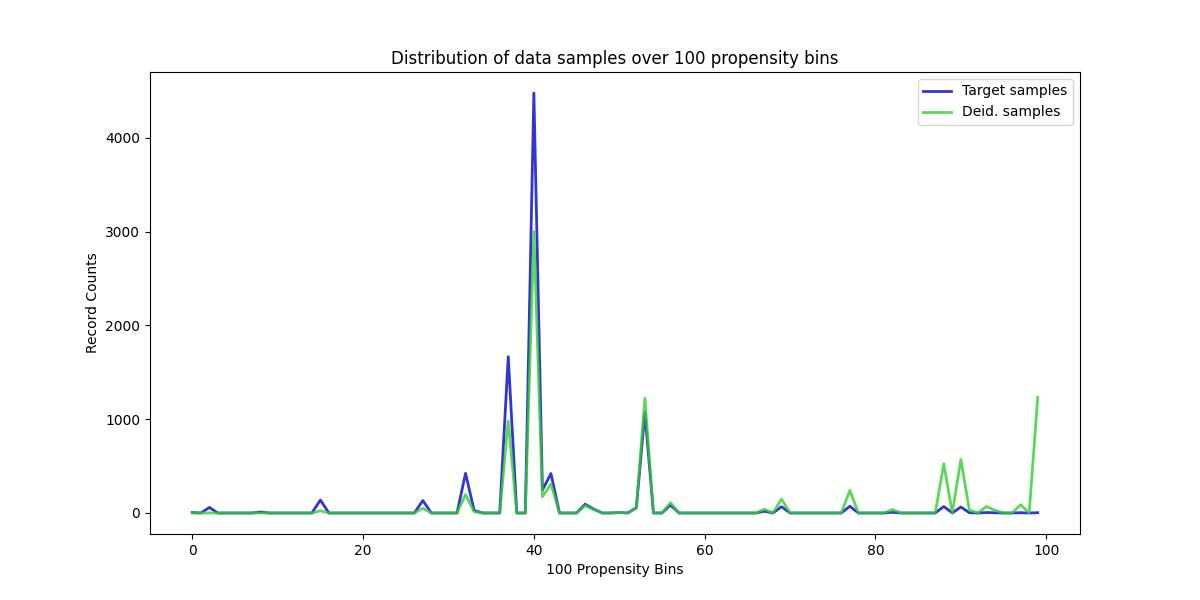

The file beside this chart, header and first rows:
, Target samples, Deid. samples
0, 5, 0
1, 0, 0
2, 59, 1
3, 0, 0
4, 0, 0
5, 0, 0
6, 0, 0
7, 0, 0
8, 11, 1
9, 0, 0
10, 0, 0
11, 0, 0
12, 0, 0
13, 0, 0
14, 0, 0
15, 138, 24
16, 0, 0
17, 0, 0
18, 0, 0
19, 0, 0
20, 0, 0
21, 0, 0
22, 0, 0
23, 0, 0
24, 0, 0
25, 0, 0
26, 0, 0
27, 133, 50
28, 0, 0
29, 0, 0
30, 0, 0
31, 0, 0
32, 423, 197
33, 28, 14
34, 0, 0
35, 0, 0
36, 0, 0
37, 1666, 982
38, 0, 0
39, 0, 0
40, 4477, 3001
41, 245, 173
42, 421, 309
43, 0, 0
44, 0, 0
45, 0, 0
46, 94, 80
47, 42, 37
48, 0, 0
49, 0, 0
50, 5, 5
51, 0, 0
52, 56, 61
53, 1073, 1223
54, 0, 0
55, 0, 0
56, 85, 109
57, 0, 0
58, 0, 0
59, 0, 0
... 40 more rows
